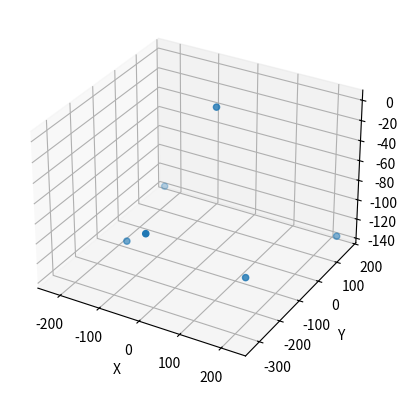

Write the Python code that produced this figure.
import numpy as np
from matplotlib import pyplot as plt
 
fig=plt.figure()
ax1=plt.axes(projection='3d')

model_points = np.array([
                            (0.0, 0.0, 0.0),             # Nose tip
                            (0.0, -330.0, -65.0),        # Chin
                            (-225.0, 170.0, -135.0),     # Left eye left corner
                            (225.0, 170.0, -135.0),      # Right eye right corne
                            (-150.0, -150.0, -125.0),    # Left Mouth corner
                            (150.0, -150.0, -125.0)      # Right mouth corner
                        ])

ax1.set_xlabel('X')
ax1.set_ylabel('Y')
ax1.set_zlabel('Z')
ax1.scatter(model_points[:,0], model_points[:,1], model_points[:,2], cmap='Blues')
#ax1.view_init(-20,0)
#ax1.plot3D(x,y,z,'gray')
plt.show()